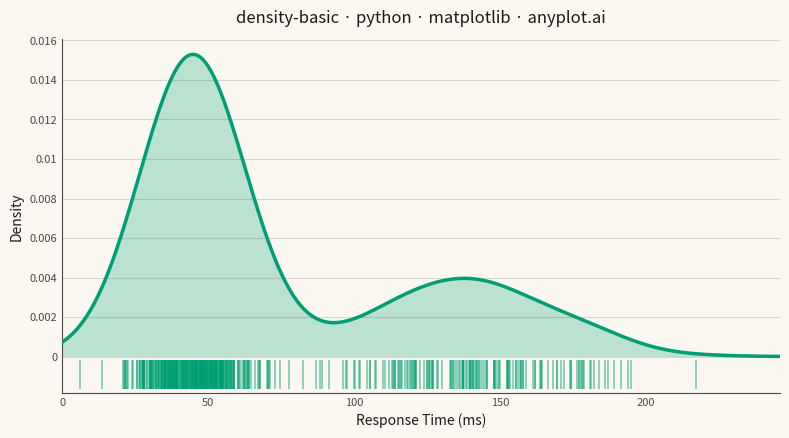

Generate this figure with matplotlib:
"""anyplot.ai
density-basic: Basic Density Plot
Library: matplotlib 3.10.9 | Python 3.13.13
Quality: pending | Updated: 2026-05-30
"""

import os

import matplotlib.pyplot as plt
import matplotlib.ticker as ticker
import numpy as np
import pandas as pd
from matplotlib.collections import EventCollection
from scipy import stats


# Theme tokens
THEME = os.getenv("ANYPLOT_THEME", "light")
PAGE_BG = "#FAF8F1" if THEME == "light" else "#1A1A17"
INK = "#1A1A17" if THEME == "light" else "#F0EFE8"
INK_SOFT = "#4A4A44" if THEME == "light" else "#B8B7B0"
BRAND = "#009E73"  # Imprint palette position 1 — ALWAYS first series

# Column constants
RESPONSE_TIME = "Response Time (ms)"  # role: values

# Data: replace this block with your own table, for example df = pd.DataFrame({RESPONSE_TIME: [...]})
np.random.seed(42)
cached_responses = np.random.normal(45, 12, 350)  # Fast cache-hit requests
db_responses = np.random.normal(140, 25, 150)  # Slower database-query requests
samples = np.concatenate([cached_responses, db_responses])
df = pd.DataFrame({RESPONSE_TIME: samples[samples > 0]})

# Plot
values = df[RESPONSE_TIME].dropna().to_numpy()

# KDE with Silverman bandwidth; the grid ends a few bandwidths beyond the data so tails reach zero
kde = stats.gaussian_kde(values, bw_method="silverman")
bandwidth = kde.factor * values.std(ddof=1)
x_range = np.linspace(max(values.min() - 2 * bandwidth, 0), values.max() + 2 * bandwidth, 600)
density = kde(x_range)

fig, ax = plt.subplots(figsize=(8, 4.5), dpi=400, facecolor=PAGE_BG)
ax.set_facecolor(PAGE_BG)

# Translucent fill under the curve, then the outline
ax.fill_between(x_range, density, color=BRAND, alpha=0.25, linewidth=0, zorder=1)
ax.plot(x_range, density, linewidth=2.5, color=BRAND, zorder=3)

# Rug of the individual observations in a band below zero
rug_height = density.max() * 0.06
rug = EventCollection(
    values, lineoffset=-rug_height, linelength=rug_height * 1.6, linewidth=1.1, color=BRAND, alpha=0.55, zorder=2
)
ax.add_collection(rug)

# Style
title = "density-basic · python · matplotlib · anyplot.ai"
title_n = len(title)
title_fontsize = max(8, round(12 * 67 / title_n)) if title_n > 67 else 12

ax.set_xlabel(RESPONSE_TIME, fontsize=10, color=INK)
ax.set_ylabel("Density", fontsize=10, color=INK)
ax.set_title(title, fontsize=title_fontsize, fontweight="medium", color=INK, pad=12)
ax.tick_params(axis="both", labelsize=8, colors=INK_SOFT, length=0)
ax.xaxis.set_major_formatter(ticker.FormatStrFormatter("%g"))

# Grid and spines
ax.yaxis.grid(True, alpha=0.15, linewidth=0.8, color=INK)
ax.spines["top"].set_visible(False)
ax.spines["right"].set_visible(False)
ax.spines["left"].set_color(INK_SOFT)
ax.spines["bottom"].set_color(INK_SOFT)

# Limits: bottom leaves room for the rug band, which carries no density tick labels
ax.set_xlim(x_range[0], x_range[-1])
ax.set_ylim(bottom=-rug_height * 2, top=density.max() * 1.05)
ax.yaxis.set_major_formatter(ticker.FuncFormatter(lambda v, _: "" if v < 0 else f"{v:.4g}"))

plt.tight_layout()

# Save — no bbox_inches='tight' (preserves exact 3200×1800 canvas)
plt.savefig(f"plot-{THEME}.png", dpi=400, facecolor=PAGE_BG)
